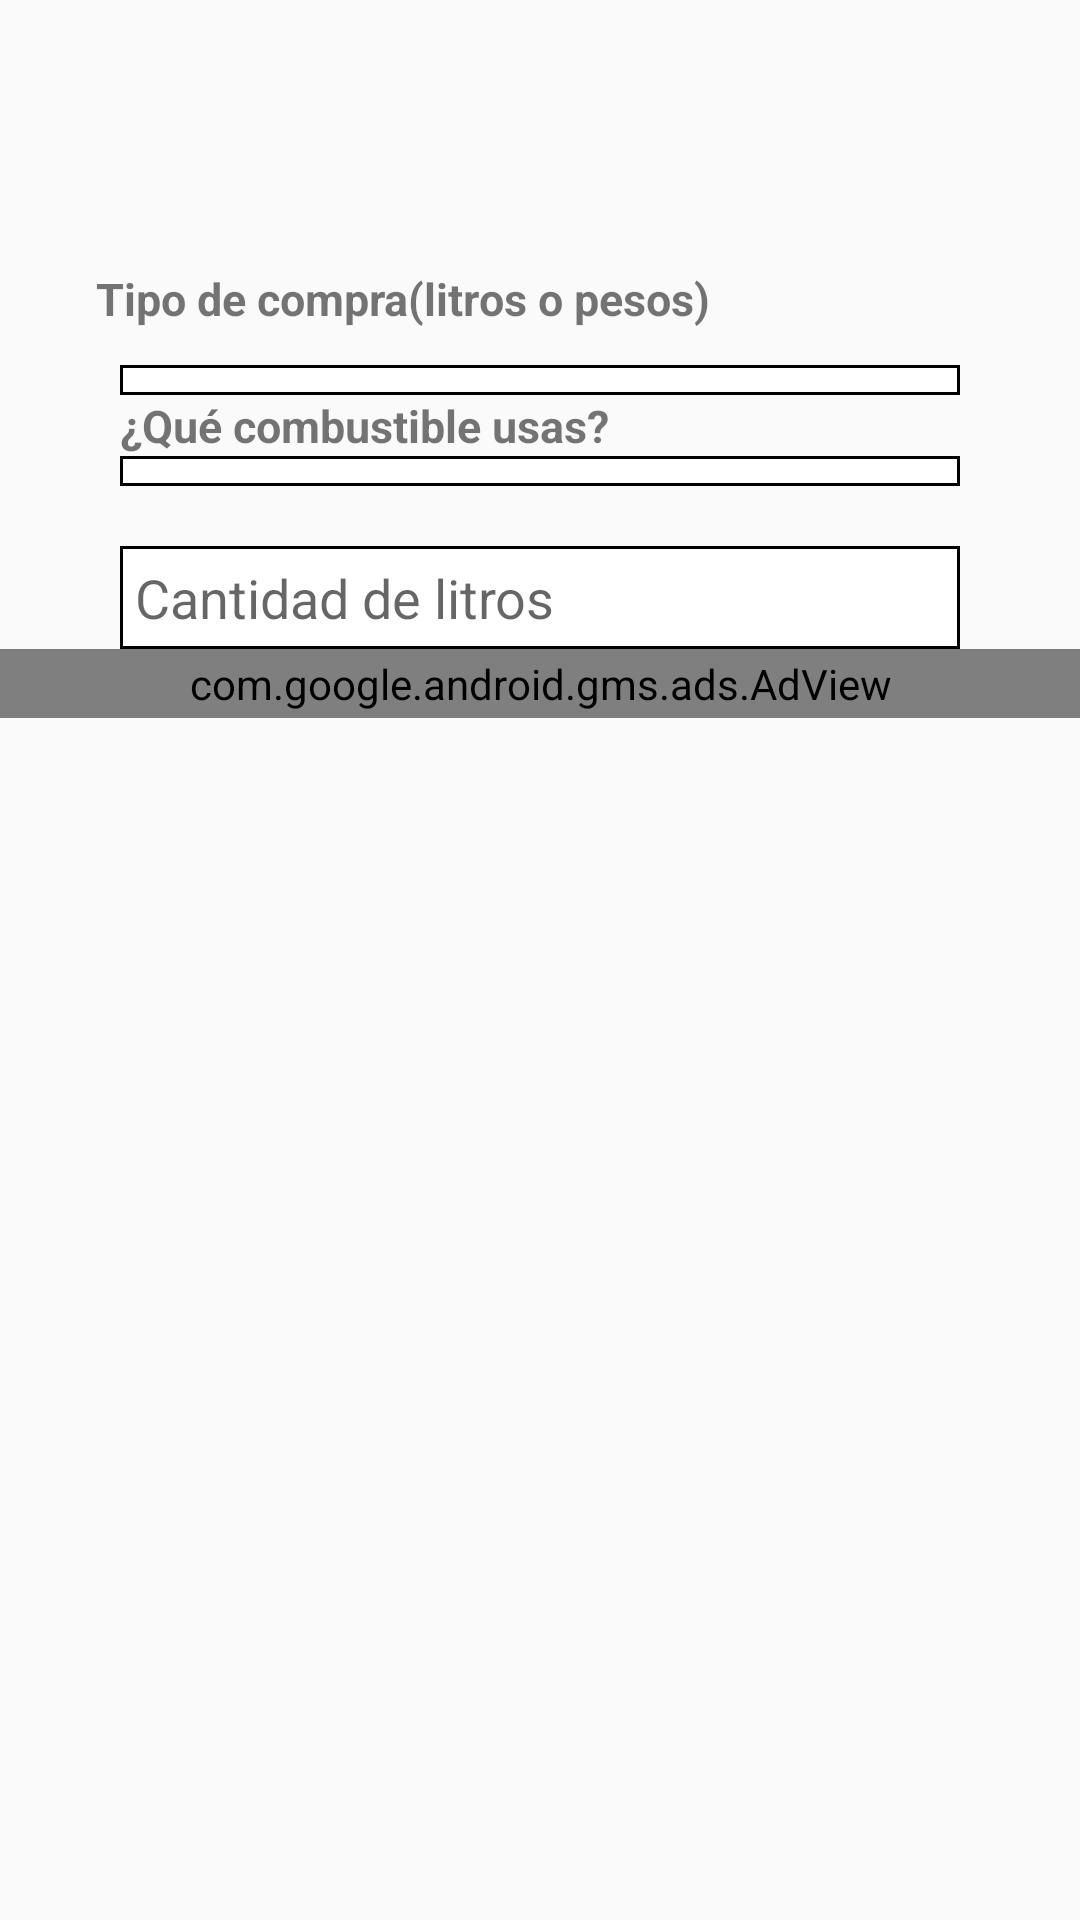

The Android layout XML behind this screen, and the referenced resources:
<!-- AndroidManifest.xml: application theme AppTheme -->
<!-- res/layout/activity_calc.xml -->
<?xml version="1.0" encoding="utf-8"?>
<LinearLayout xmlns:android="http://schemas.android.com/apk/res/android"
    xmlns:tools="http://schemas.android.com/tools"
    android:orientation="vertical"
    android:layout_width="match_parent"
    android:layout_height="match_parent"
    tools:context="com.ttpCorp.carlosguzman.preciogasolinamexico.CalculadoraActivity"
    tools:showIn="@layout/activity_main">

    <TextView
        android:layout_width="match_parent"
        android:layout_height="wrap_content"
        android:id="@+id/text_result"
        android:padding="12dip"
        android:layout_marginLeft="40dp"
        android:layout_marginRight="40dp"
        android:textStyle="bold"
        android:textSize="40dp"/>
    <TextView
        android:layout_width="match_parent"
        android:layout_height="wrap_content"
        android:text="@string/lb_calc_instruction1"
        android:padding="12dip"
        android:textStyle="bold"
        android:layout_marginLeft="20dp"
        android:layout_marginRight="20dp"
        android:textSize="15dp"/>


    <Spinner
        android:id="@+id/tipo_compra"
        android:layout_width="match_parent"
        android:layout_height="wrap_content"
        android:layout_gravity="center"
        android:background="@drawable/spiner_border"
        android:layout_marginLeft="40dp"
        android:layout_marginRight="40dp"
        android:padding="5dp"
        android:spinnerMode="dropdown" />

    <TextView
        android:layout_width="match_parent"
        android:layout_height="wrap_content"
        android:text="@string/lb_calc_instruction2"
        android:layout_marginLeft="40dp"
        android:layout_marginRight="40dp"
        android:textStyle="bold"
        android:textSize="15dp"/>
    <Spinner
        android:id="@+id/tipo_gasolina"
        android:layout_width="match_parent"
        android:layout_height="wrap_content"
        android:layout_gravity="center"
        android:background="@drawable/spiner_border"
        android:layout_marginLeft="40dp"
        android:layout_marginRight="40dp"
        android:layout_marginBottom="20dp"
        android:padding="5dp"
        android:spinnerMode="dropdown" />

    <EditText
        android:id="@+id/number_cant"
        android:layout_width="fill_parent"
        android:layout_height="wrap_content"
        android:background="@drawable/spiner_border"
        android:hint="@string/number_hint1"
        android:padding="5dp"
        android:layout_marginLeft="40dp"
        android:layout_marginRight="40dp"
        android:inputType="numberDecimal" />
    <com.google.android.gms.ads.AdView
        xmlns:ads="http://schemas.android.com/apk/res-auto"
        android:id="@+id/adViewCalc2"
        android:layout_width="match_parent"
        android:layout_height="wrap_content"
        android:padding="2dp"
        ads:adUnitId="@string/banner_ad_unit_id_graph2"
        ads:adSize="BANNER" />
</LinearLayout>
<!-- res/layout/activity_main.xml (included above) -->
<?xml version="1.0" encoding="utf-8"?>
<androidx.coordinatorlayout.widget.CoordinatorLayout xmlns:android="http://schemas.android.com/apk/res/android"
    xmlns:app="http://schemas.android.com/apk/res-auto"
    xmlns:tools="http://schemas.android.com/tools"
    android:layout_width="match_parent"
    android:layout_height="match_parent"
    android:fitsSystemWindows="true"
    android:importantForAutofill="noExcludeDescendants"
    tools:context="com.ttpCorp.carlosguzman.preciogasolinamexico.MainActivity">

    <RelativeLayout
        android:layout_width="match_parent"
        android:layout_height="match_parent"
        android:importantForAutofill="noExcludeDescendants">

        <LinearLayout
            android:layout_width="match_parent"
            android:layout_height="match_parent"
            android:layout_above="@+id/adContainerView"
            android:layout_alignParentTop="true"
            android:orientation="vertical">
            <com.ttpCorp.carlosguzman.preciogasolinamexico.NoSuggestionsWebView
                android:id="@+id/webview"
                android:layout_width="match_parent"
                android:layout_height="0dp"
                android:layout_weight="1"
                android:importantForAutofill="noExcludeDescendants"/>
        </LinearLayout>

        <FrameLayout
            android:id="@+id/adContainerView"
            android:layout_width="match_parent"
            android:layout_height="wrap_content"
            android:layout_alignParentBottom="true"
            android:layout_centerHorizontal="true"
            android:visibility="gone" />

    </RelativeLayout>

</androidx.coordinatorlayout.widget.CoordinatorLayout>
<!-- resources referenced by this layout -->
<resources>
  <!-- drawable spiner_border (drawable) -->
  <?xml version="1.0" encoding="utf-8"?>
  <shape xmlns:android="http://schemas.android.com/apk/res/android"
      android:shape="rectangle">
      <solid android:color="#ffffff" />
      <corners android:radius="0dip" />
      <stroke
          android:color="#000000"
          android:width="1dp" />
  
  </shape>
  <string name="lb_calc_instruction1">Tipo de compra(litros o pesos)</string>
  <string name="lb_calc_instruction2">¿Qué combustible usas?</string>
  <string name="number_hint1">Cantidad de litros</string>
  <style name="AppTheme" parent="Theme.AppCompat.Light.DarkActionBar">
          
          <item name="colorPrimary">@color/colorPrimary</item>
          <item name="colorPrimaryDark">@color/colorPrimaryDark</item>
          <item name="colorAccent">@color/colorAccent</item>
      </style>
  <color name="colorPrimary">#00875A</color>
  <color name="colorPrimaryDark">#006341</color>
  <color name="colorAccent">#00875A</color>
</resources>
